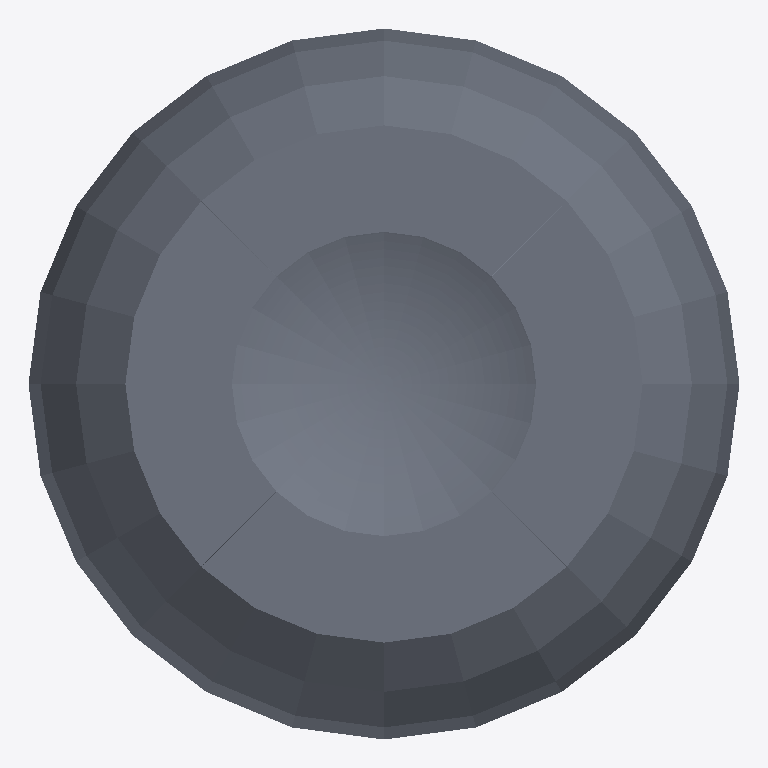
Plan cut of the same IFC building model at storey 'Default Building Storey' (level 0.00 m, cut at 1.40 m), seen from above with north up, elements coloured by IFC class: 1 slab (grey). Cut surfaces are drawn darker.
Extent 4.1 m × 4.1 m × 4.1 m (x, y, z). Storeys (1): Default Building Storey at 0.00 m. Elements (1): 1 IfcSlab.

HEADER;
FILE_DESCRIPTION(('ViewDefinition [CoordinationView]'),'2;1');
FILE_NAME('','2019-08-21T12:49:42',(''),(''),'','SketchUp Pro 2015','');
FILE_SCHEMA(('IFC2X3'));
ENDSEC;
DATA;
#1=IFCPROJECT('1eWCyKuGDFj99sB6W57Q1G',#2,'Default Project','Description of Default Project',$,$,$,(#20),#7);
#24=IFCSITE('3acCPn_Xf5AROsm2EP1Klo',#2,'Default Site','Description of Default Site',$,#25,$,$,.ELEMENT.,(24,28,0),(54,25,0),10.0,$,$);
#30=IFCBUILDING('3j0BQgRU92lAZlZtShLUti',#2,'Default Building','Description of Default Building',$,#31,$,$,.ELEMENT.,$,$,#36);
#37=IFCBUILDINGSTOREY('1RaUhulCrFP9DgBp70pHup',#2,'Default Building Storey','Description of Default Building Storey',$,#38,$,$,.ELEMENT.,0.0);
#47=IFCSLAB('387uHF0YHFafEMAeUwCC5A',#2,'','Description of Object',$,#48,#53,$,$);
ENDSEC;
